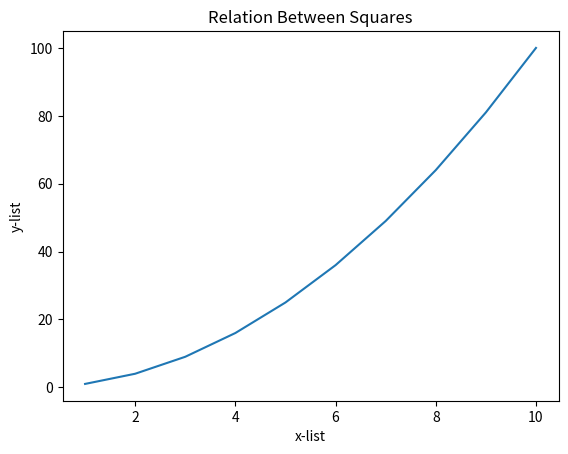

Source code (Python):
import matplotlib.pyplot as plt

# some random values
x = [1, 2, 3, 4, 5, 6, 7, 8, 9, 10]
y = [1, 4, 9, 16, 25, 36, 49, 64, 81, 100]

# Labelling X-axis, Y-axis and Title
plt.xlabel('x-list')
plt.ylabel('y-list')
plt.title('Relation Between Squares')

# Plotting the graph
plt.plot(x, y)
plt.show()
